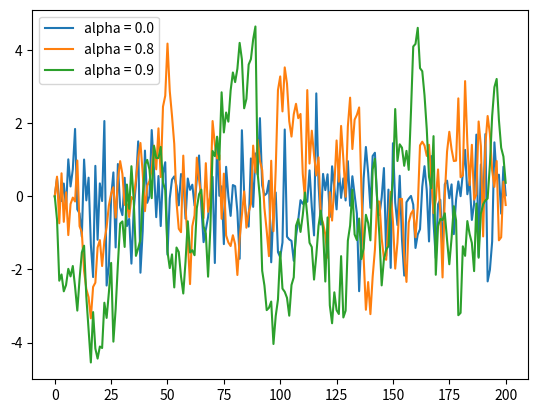

Source code (Python):
import numpy as np
import matplotlib.pyplot as plt

alphas = [0.0, 0.8, 0.9]
ts_length = 200

for alpha in alphas:
    x_values = []
    current_x = 0
    for i in range(ts_length + 1):
        x_values.append(current_x)
        current_x = alpha * current_x + np.random.randn()
    plt.plot(x_values, label='alpha = ' + str(alpha))
plt.legend()
plt.show()